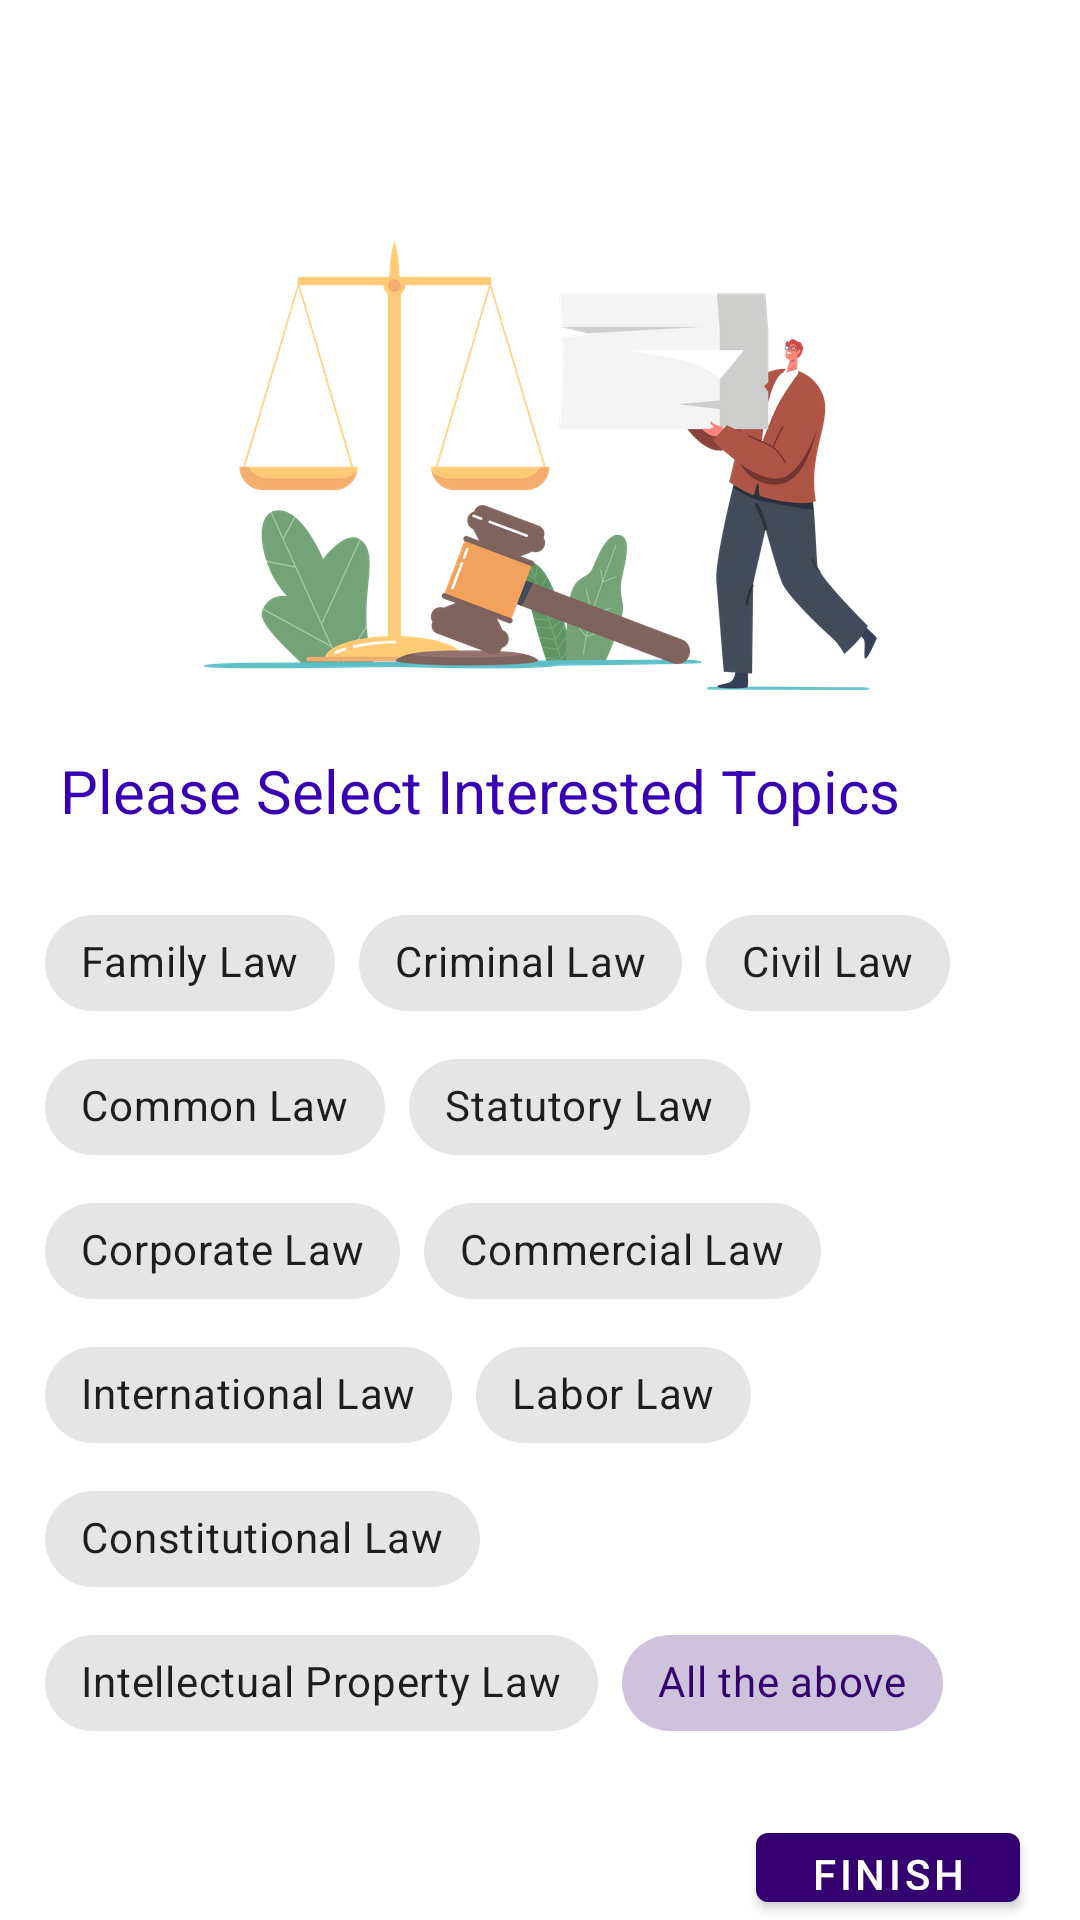

The Android layout XML behind this screen, and the referenced resources:
<!-- AndroidManifest.xml: activity theme Theme.TrueLawMaterial -->
<!-- res/layout/activity_interest.xml -->
<?xml version="1.0" encoding="utf-8"?>
<LinearLayout xmlns:android="http://schemas.android.com/apk/res/android"
    xmlns:app="http://schemas.android.com/apk/res-auto"
    xmlns:tools="http://schemas.android.com/tools"
    android:layout_width="match_parent"
    android:layout_height="match_parent"
    tools:context=".InterestActivity"
    android:orientation="vertical">

    <ImageView
        android:layout_width="300dp"
        android:layout_height="150dp"
        android:src="@drawable/law2"
        android:layout_gravity="center"
        android:layout_marginTop="80dp"
        />
    <TextView
        android:layout_width="wrap_content"
        android:layout_height="wrap_content"
        android:text="@string/interested"
        android:textSize="20dp"
        android:layout_marginLeft="20dp"
        android:layout_marginTop="20dp"
        android:textColor="@color/purple_700"
        />

    <com.google.android.material.chip.ChipGroup
        android:id="@+id/law_chip"
        android:layout_width="match_parent"
        android:layout_height="wrap_content"
        android:layout_marginTop="20dp"
        android:layout_marginLeft="15dp"
        android:layout_marginRight="15dp"
        app:singleSelection="false">

        <com.google.android.material.chip.Chip
            android:id="@+id/f_1"
            style="@style/Widget.MaterialComponents.Chip.Choice"
            android:layout_width="wrap_content"
            android:layout_height="wrap_content"
            android:text="Family Law"/>
        <com.google.android.material.chip.Chip
            android:id="@+id/cr_1"
            style="@style/Widget.MaterialComponents.Chip.Choice"
            android:layout_width="wrap_content"
            android:layout_height="wrap_content"
            android:text="Criminal Law"/>
        <com.google.android.material.chip.Chip
            android:id="@+id/c_1"
            style="@style/Widget.MaterialComponents.Chip.Choice"
            android:layout_width="wrap_content"
            android:layout_height="wrap_content"
            android:text="Civil Law"/>
        <com.google.android.material.chip.Chip
            android:id="@+id/com_1"
            style="@style/Widget.MaterialComponents.Chip.Choice"
            android:layout_width="wrap_content"
            android:layout_height="wrap_content"
            android:text="Common Law"/>
        <com.google.android.material.chip.Chip
            android:id="@+id/st_1"
            style="@style/Widget.MaterialComponents.Chip.Choice"
            android:layout_width="wrap_content"
            android:layout_height="wrap_content"
            android:text="Statutory Law"/>
        <com.google.android.material.chip.Chip
            android:id="@+id/corp_1"
            style="@style/Widget.MaterialComponents.Chip.Choice"
            android:layout_width="wrap_content"
            android:layout_height="wrap_content"
            android:text="Corporate Law"/>
        <com.google.android.material.chip.Chip
            android:id="@+id/comm_1"
            style="@style/Widget.MaterialComponents.Chip.Choice"
            android:layout_width="wrap_content"
            android:layout_height="wrap_content"
            android:text="Commercial Law"/>
        <com.google.android.material.chip.Chip
            android:id="@+id/int_1"
            style="@style/Widget.MaterialComponents.Chip.Choice"
            android:layout_width="wrap_content"
            android:layout_height="wrap_content"
            android:text="International Law"/>
        <com.google.android.material.chip.Chip
            android:id="@+id/lb_1"
            style="@style/Widget.MaterialComponents.Chip.Choice"
            android:layout_width="wrap_content"
            android:layout_height="wrap_content"
            android:text="Labor Law"/>
        <com.google.android.material.chip.Chip
            android:id="@+id/const_1"
            style="@style/Widget.MaterialComponents.Chip.Choice"
            android:layout_width="wrap_content"
            android:layout_height="wrap_content"
            android:text="Constitutional Law"/>
        <com.google.android.material.chip.Chip
            android:id="@+id/intell_1"
            style="@style/Widget.MaterialComponents.Chip.Choice"
            android:layout_width="wrap_content"
            android:layout_height="wrap_content"
            android:text="Intellectual Property Law"/>
        <com.google.android.material.chip.Chip
            android:id="@+id/all_1"
            style="@style/Widget.MaterialComponents.Chip.Choice"
            android:layout_width="wrap_content"
            android:layout_height="wrap_content"
            android:checked="true"
            android:text="All the above"/>


    </com.google.android.material.chip.ChipGroup>
    <Button
        android:id="@+id/finish_btn"
        android:layout_width="wrap_content"
        android:layout_height="wrap_content"
        android:text="Finish"
        android:layout_gravity="right"
        android:layout_marginRight="20dp"
        android:layout_marginTop="20dp"
        />
    <TextView
        android:layout_width="wrap_content"
        android:layout_height="wrap_content"
        android:text="Skip"
        android:layout_gravity="right"
        android:layout_marginEnd="20dp"
        android:layout_marginTop="20dp"
        android:textSize="18sp"
        android:id="@+id/skip_txt"
        />

</LinearLayout>
<!-- resources referenced by this layout -->
<resources>
  <color name="purple_700">#FF3700B3</color>
  <!-- drawable law2: png bitmap (drawable, 92704 bytes) -->
  <string name="interested">Please Select Interested Topics</string>
  <style name="Theme.TrueLawMaterial" parent="Theme.MaterialComponents.DayNight.NoActionBar">
          
          <item name="colorPrimary">@color/base_color_200</item>
          <item name="colorPrimaryVariant">@color/white</item>
          <item name="colorOnPrimary">@color/white</item>
          
          <item name="colorSecondary">@color/purple_700</item>
          <item name="colorSecondaryVariant">@color/teal_700</item>
          <item name="colorOnSecondary">@color/black</item>
          
          <item name="android:statusBarColor" tools:targetApi="l">?attr/colorPrimaryVariant</item>
          
      </style>
  <color name="base_color_200">#340070</color>
  <color name="white">#FFFFFFFF</color>
  <color name="teal_700">#FF018786</color>
  <color name="black">#FF000000</color>
</resources>
